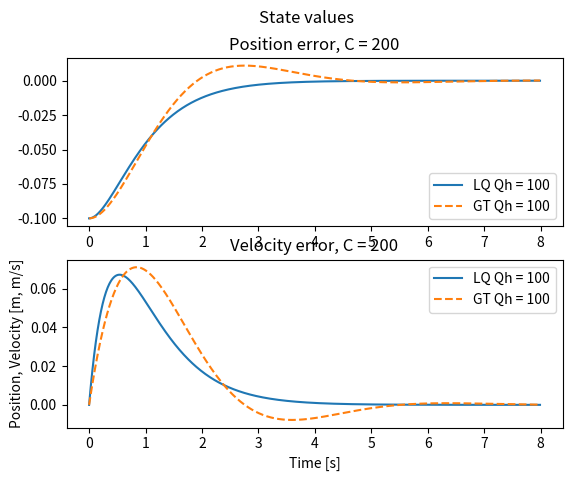
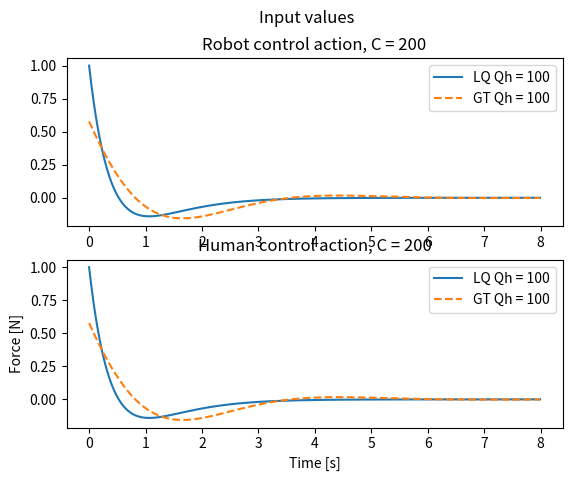
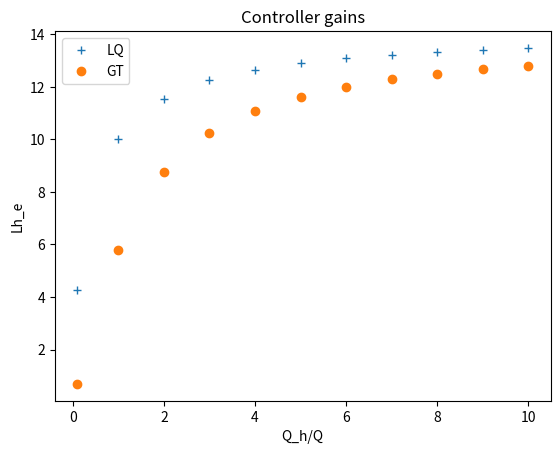
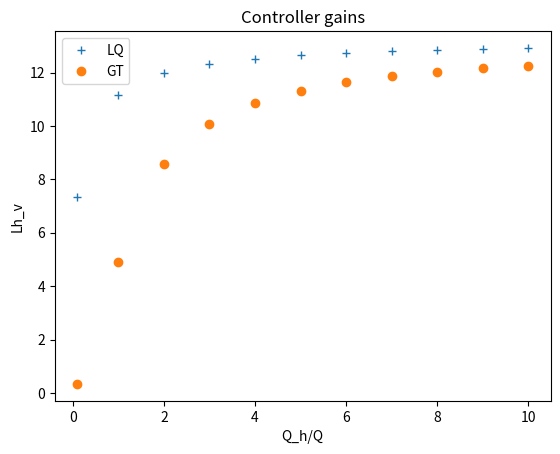

Python code for these plots, in order:
# CASE 1: Solve coupled riccati equations #

import numpy as np
import scipy.linalg as cp
import matplotlib.pyplot as plt



class DynamicsModel:
    def __init__(self, A, B, I, D):
        self.A = A
        self.B = B
        self.I = I
        self.D = D

    def RK4(self, x, u, uh, h):
        k1 = h * self.xdot(x, u, uh)
        k2 = h * self.xdot(x + 0.5 * k1, u, uh)
        k3 = h * self.xdot(x + 0.5 * k2, u, uh)
        k4 = h * self.xdot(x + k3, u, uh)

        # Update next value of y
        x_new = x + (1.0 / 6.0) * (k1 + 2 * k2 + 2 * k3 + k4)
        return x_new

    def xdot(self, x, u, uh):
         return np.matmul(self.A, x) + np.matmul(self.B, np.array([u+uh]))

    def solve_coupled_riccati(self, S, Q, Qh, P0, Ph0, it):
        P_it = np.zeros((it + 1, 2, 2))
        Ph_it = np.zeros((it + 1, 2, 2))
        P_it[0, :, :] = P0
        Ph_it[0, :, :] = Ph0

        for i in range(it):
            # Acl = A - np.matmul(S, (Ph_it[i, :, :] + P_it[i, :, :]))
            Acl = A - np.matmul(S, (Ph_it[i, :, :]))
            Aclh = A - np.matmul(S, (P_it[i, :, :]))
            # eigsAcl, eigsvalc = np.linalg.eig(Acl)
            # print("eigenvalues Acl = ", eigsAcl, "and i = ", i)
            P_it[i + 1, :, :] = cp.solve_continuous_are(Acl, B, Q, R)
            Ph_it[i + 1, :, :] = cp.solve_continuous_are(Aclh, B, Qh, R)

        Ph = Ph_it[it, :, :]
        P = P_it[it, :, :]
        return P, Ph

    def simulate(self, N, h, x0, u0, uh0, C, Qh0, R, GT):
        Q = C - Qh0

        # Check which paradigm
        if GT == 0:
            # Plain LQ control, solve riccati equations
            Ph = cp.solve_continuous_are(A, B, Qh0, R)
            # Ph_hat = cp.solve_continuous_are(A, B, Qh_hat, R)
            P = cp.solve_continuous_are(A, B, Q, R)
            # print(Ph.shape, P.shape)

        else:
            # Differential game LQ control, solve coupled riccati equation
            # print(S)
            # Ph_hat = cp.solve_continuous_are(A, B, Qh_hat, R)
            P_LQ = cp.solve_continuous_are(A, B, Q, R)
            Ph_LQ = cp.solve_continuous_are(A, B, Qh0, R)
            S = 1/R * np.matmul(B, B.transpose())


            # Newon-Raphson method
            # (https://link-springer-com.tudelft.idm.oclc.org/content/pdf/10.1007%2Fs10287-006-0030-z.pdf#page=28&zoom=100,-34,154)
            # Use LQ gains as starting point
            # Check stability
            # eigtot, eigv = np.linalg.eig(A - np.matmul(S, (P_LQ + Ph_LQ)))
            # eigr, eigv = np.linalg.eig(A - np.matmul(S, (P_LQ)))
            # eigh, eigv = np.linalg.eig(A - np.matmul(S, (Ph_LQ)))
            # # print("eigenvalues total system LQ, robot and human: ", eigtot, eigr, eigh)

            it = 10
            P, Ph = self.solve_coupled_riccati(S, Q, Qh0, P_LQ, Ph_LQ, it)




        Lh = 1/R*np.matmul(B.transpose(), Ph)
        # Lh_hat = np.matmul(B.transpose(), Ph_hat)
        L = 1/R*np.matmul(B.transpose(), P)
        Lhe = Lh[0,0]
        Lhv = Lh[0,1]
        # print(Lh, Lhe, Lhv)

        # print(Lh, Lh_hat, L)

        x = np.zeros((2, N + 1))
        u = np.zeros(N)
        uh = np.zeros(N)
        x[:, 0] = x0
        u[0] = u0
        uh[0] = uh0

        for i in range(N):
            u[i] = np.matmul(-L, x[:, i])
            uh[i] = np.matmul(-Lh, x[:, i])
            x[:, i + 1] = dynamics_model.RK4(x[:, i], u[i], uh[i], h)

        return u, uh, x, Lhe, Lhv



# Dynamics
I = 6 #kg
D = -0.2 #N/m
# TODO: Note that xd is fixed! If xd_dot =/= 0 this does not work!
A = np.array([ [0, 1],[0, -D/I]])
B = np.array([[0], [1/I]])
Gamma = np.array([[100, 0], [0, 1]])

# Initial values
pos0 = 0
vel0 = 0
x_d = 0.1

# Simulation
time = 8
h = 0.01
N = round(time/h)
T = np.array(range(N)) * h

# Simulated Human Settings
# True cost values
Qh_e = 100
Qh_v = 0
Qh0 = np.array([[Qh_e, 0],[0, Qh_v]])

# Estimated cost value
Qh_e_hat = 100
Qh_v_hat = 4
Qh_hat = np.array([[Qh_e_hat, 0],[0, Qh_v_hat]] )

# Robot cost values
Cval = 200
C = np.array( [[Cval, 0],[0, 0]] )
R = np.array([[1]])

# Initial values
x0 = np.array([pos0-x_d, vel0])
u0 = 0
uh0 = 0

# Initialize model
dynamics_model = DynamicsModel(A, B, I, D)

figa, (ax1a, ax2a) = plt.subplots(2)
figa.suptitle('State values')
plt.xlabel("Time [s]")
plt.ylabel("Position, Velocity [m, m/s]")

figb, (ax1b, ax2b) = plt.subplots(2)
figb.suptitle('Input values')
plt.xlabel("Time [s]")
plt.ylabel("Force [N]")

# First plot a distinct GT vs LQ response
# Qh0 = np.array([[Qh_e, 0],[0, Qh_v]])
u_LQ0, uh_LQ0, x_LQ0, Lhe_LQ0, Lhv_LQ0 = dynamics_model.simulate(N, h, x0, u0, uh0, C, Qh0, R, GT=0)
u_GT0, uh_GT0, x_GT0, Lhe_GT0, Lhv_GT0 = dynamics_model.simulate(N, h, x0, u0, uh0, C, Qh0, R, GT=1)
labels_LQ = "LQ Qh = " + str(Qh_e)
labels_GT = "GT Qh = " + str(Qh_e)

ax1a.plot(T, x_LQ0[0, :-1], label=labels_LQ)
ax1a.plot(T, x_GT0[0, :-1],'--', label=labels_GT)
ax1a.set_title("Position error, C = " + str(Cval))
ax1a.legend()
ax2a.plot(T, x_LQ0[1, :-1], label=labels_LQ)
ax2a.plot(T, x_GT0[1, :-1],'--', label=labels_GT)
ax2a.set_title("Velocity error, C = " + str(Cval))
ax2a.legend()

ax1b.plot(T, u_LQ0, label=labels_LQ)
ax1b.plot(T, u_GT0,'--', label=labels_GT)
ax1b.set_title("Robot control action, C = " + str(Cval))
ax1b.legend()
ax2b.plot(T, uh_LQ0, label=labels_LQ)
ax2b.plot(T, uh_GT0,'--', label=labels_GT)
ax2b.set_title("Human control action, C = " + str(Cval))
ax2b.legend()


# Reproduce figure 1b
# Simulate multiple human costs
fractions = [0.1, 1, 2, 3, 4, 5, 6, 7, 8, 9, 10]
n = len(fractions)
QdivQh = np.zeros(n)
x_LQ = np.zeros((n, 2, N + 1))
u_LQ = np.zeros((n, N))
uh_LQ = np.zeros((n, N))

x_GT = np.zeros((n, 2, N + 1))
u_GT = np.zeros((n, N))
uh_GT = np.zeros((n, N))

Lhv_LQ = np.zeros(n)
Lhe_LQ = np.zeros(n)
Lhv_GT = np.zeros(n)
Lhe_GT = np.zeros(n)

for i in range(n):
    Qh_e = Cval*fractions[i]/(1+fractions[i])
    Qh0 = np.array([[Qh_e, 0],[0, Qh_v]])
    u_LQ[i, :], uh_LQ[i, :], x_LQ[i, : ,:], Lhe_LQ[i], Lhv_LQ[i] = dynamics_model.simulate(N, h, x0, u0, uh0, C, Qh0, R, GT=0)
    u_GT[i, :], uh_GT[i, :], x_GT[i, :, :], Lhe_GT[i], Lhv_GT[i] = dynamics_model.simulate(N, h, x0, u0, uh0, C, Qh0, R, GT=1)

plt.figure(3)
plt.title("Controller gains")
plt.plot(fractions, Lhe_LQ, '+', label='LQ')
plt.plot(fractions, Lhe_GT, 'o', label='GT')
plt.legend()
plt.xlabel("Q_h/Q")
plt.ylabel("Lh_e")

plt.figure(4)
plt.title("Controller gains")
plt.plot(fractions, Lhv_LQ, '+', label='LQ')
plt.plot(fractions, Lhv_GT, 'o', label='GT')
plt.legend()
plt.xlabel("Q_h/Q")
plt.ylabel("Lh_v")

plt.show()


